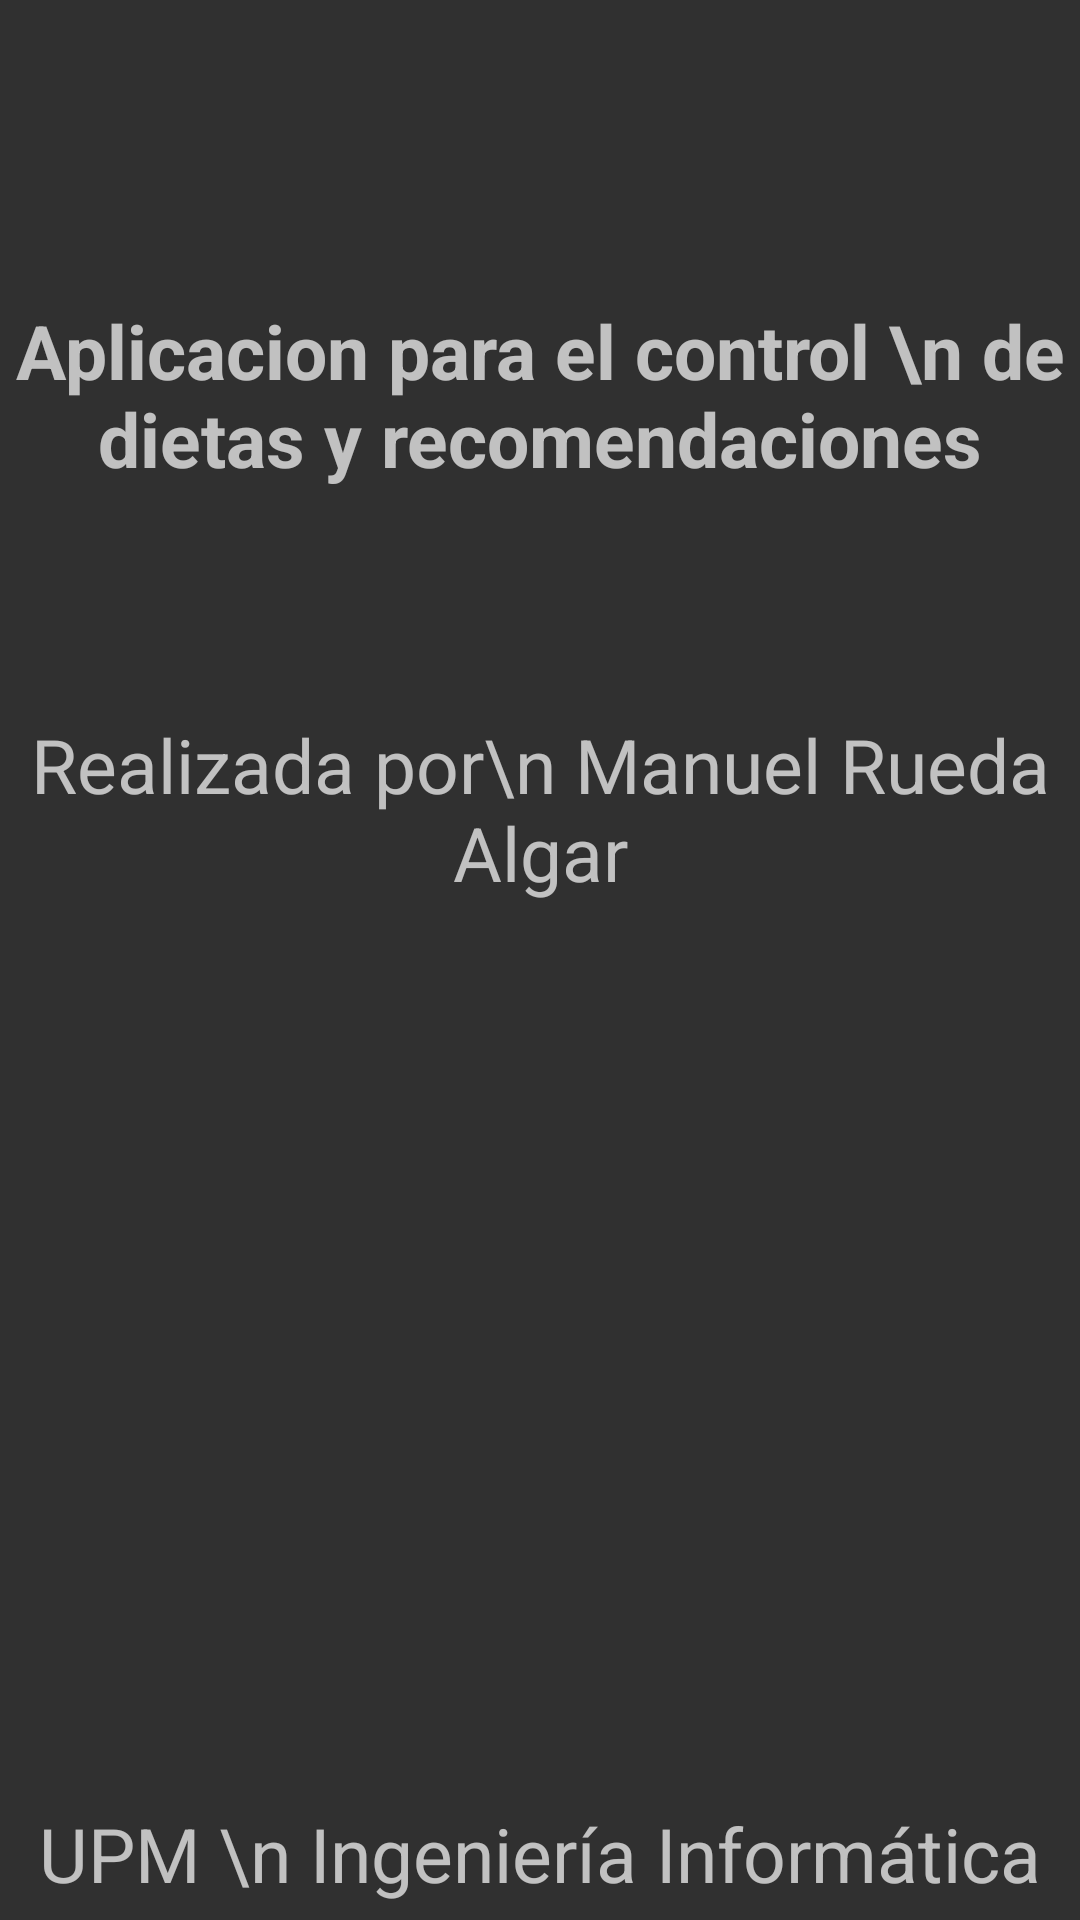

The Android layout XML behind this screen, and the referenced resources:
<!-- AndroidManifest.xml: application theme Theme.AppCompat.NoActionBar -->
<!-- res/layout/fragment_info.xml -->
<?xml version="1.0" encoding="utf-8"?>
<LinearLayout xmlns:android="http://schemas.android.com/apk/res/android"
    xmlns:tools="http://schemas.android.com/tools"
    android:layout_width="match_parent"
    android:layout_height="match_parent"
    android:orientation="vertical"
    tools:context=".fragments.InfoFragment">

    
    <TextView
        android:layout_width="wrap_content"
        android:layout_height="wrap_content"
        android:text="Aplicacion para el control \n de dietas y recomendaciones"
        android:layout_gravity="center"
        android:layout_marginTop="100dp"
        android:textAlignment="center"
        android:textSize="25sp"
        android:textStyle="bold"/>

    <TextView
        android:layout_width="wrap_content"
        android:layout_height="wrap_content"
        android:text="Realizada por\n Manuel Rueda Algar"
        android:textAlignment="center"
        android:layout_marginTop="75dp"
        android:layout_gravity="center"
        android:textSize="25sp"/>

    <TextView
        android:layout_width="wrap_content"
        android:layout_height="wrap_content"
        android:text="UPM \n Ingeniería Informática"
        android:textAlignment="center"
        android:layout_marginTop="300dp"
        android:layout_gravity="center"
        android:textSize="25sp"/>

</LinearLayout>
<!-- resources referenced by this layout -->
<resources>

</resources>
